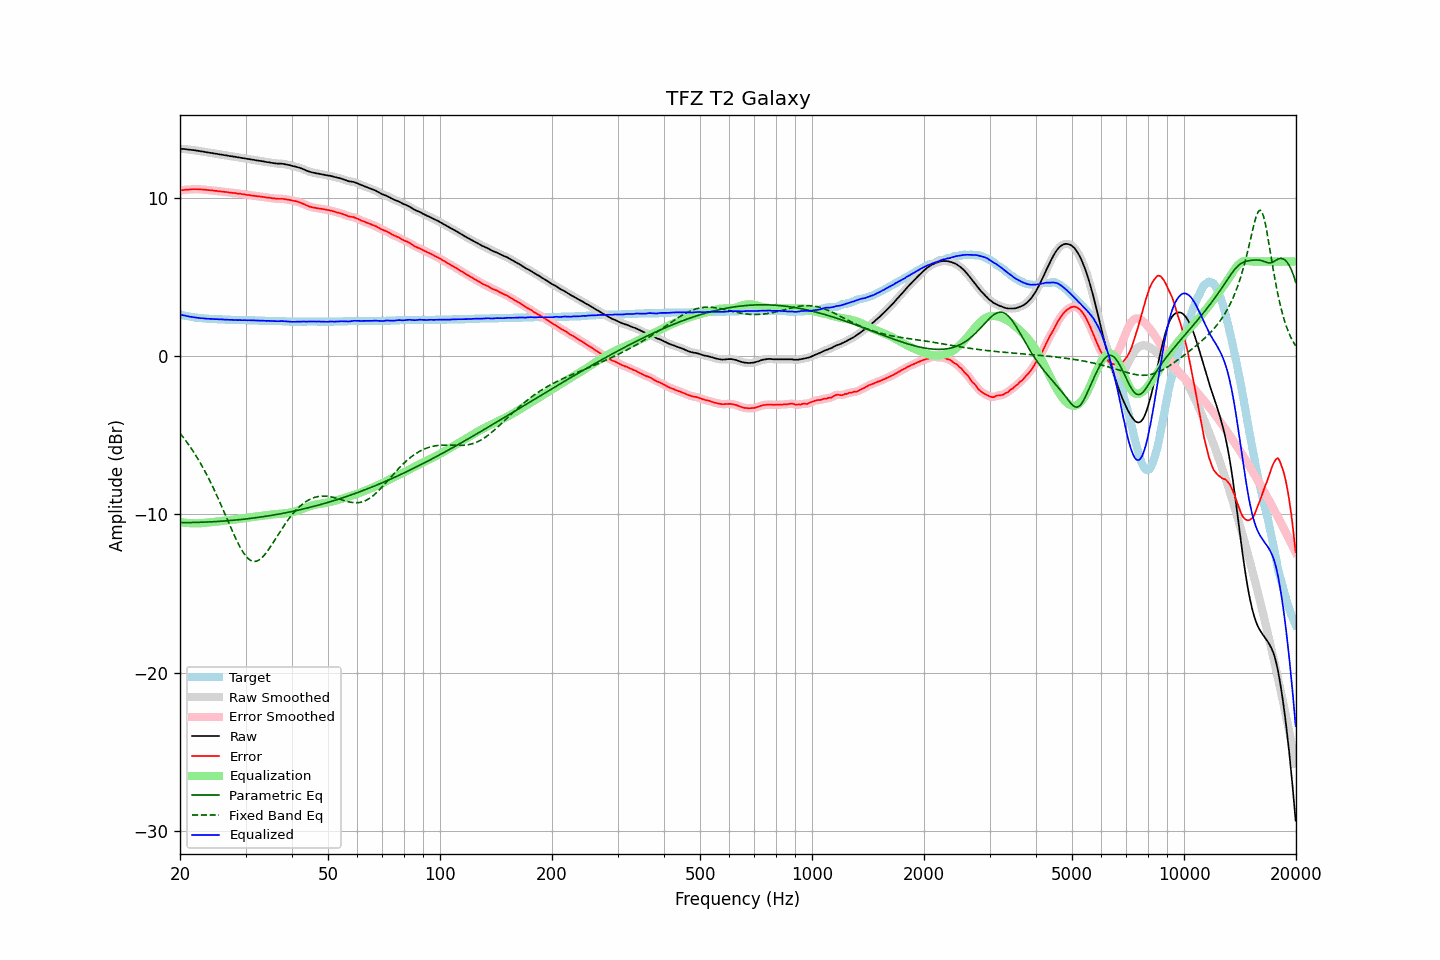

Source data for this figure (header and first rows):
frequency, raw, error, smoothed, error_smoothed, equalization, parametric_eq, fixed_band_eq, equalized_raw, equalized_smoothed, target
20.00, 13.12, 10.48, 13.12, 10.48, -10.48, -10.52, -4.87, 2.64, 2.64, 2.64
20.20, 13.11, 10.50, 13.12, 10.50, -10.50, -10.52, -4.99, 2.61, 2.62, 2.61
20.40, 13.11, 10.52, 13.11, 10.52, -10.51, -10.52, -5.12, 2.60, 2.60, 2.59
20.61, 13.10, 10.53, 13.10, 10.53, -10.53, -10.52, -5.26, 2.58, 2.57, 2.57
20.81, 13.09, 10.54, 13.09, 10.54, -10.54, -10.52, -5.39, 2.55, 2.55, 2.55
21.02, 13.07, 10.54, 13.08, 10.54, -10.55, -10.52, -5.53, 2.52, 2.53, 2.53
21.23, 13.06, 10.55, 13.06, 10.55, -10.55, -10.52, -5.68, 2.51, 2.51, 2.51
21.44, 13.05, 10.56, 13.05, 10.56, -10.56, -10.51, -5.83, 2.49, 2.49, 2.49
21.66, 13.04, 10.57, 13.04, 10.57, -10.56, -10.51, -5.98, 2.48, 2.48, 2.47
21.87, 13.03, 10.57, 13.03, 10.57, -10.57, -10.51, -6.14, 2.47, 2.46, 2.46
22.09, 13.01, 10.57, 13.02, 10.57, -10.57, -10.51, -6.30, 2.45, 2.45, 2.44
22.31, 13.00, 10.57, 13.00, 10.57, -10.56, -10.50, -6.47, 2.44, 2.43, 2.43
22.54, 12.98, 10.56, 12.98, 10.56, -10.56, -10.50, -6.64, 2.42, 2.42, 2.42
22.76, 12.96, 10.55, 12.97, 10.55, -10.55, -10.50, -6.81, 2.41, 2.41, 2.41
22.99, 12.95, 10.55, 12.95, 10.55, -10.55, -10.49, -6.99, 2.40, 2.40, 2.40
23.22, 12.93, 10.54, 12.93, 10.54, -10.54, -10.49, -7.18, 2.39, 2.39, 2.39
23.45, 12.91, 10.53, 12.91, 10.53, -10.53, -10.49, -7.37, 2.38, 2.38, 2.38
23.69, 12.89, 10.52, 12.89, 10.52, -10.52, -10.48, -7.56, 2.37, 2.38, 2.37
23.92, 12.88, 10.51, 12.88, 10.51, -10.51, -10.48, -7.76, 2.37, 2.37, 2.37
24.16, 12.86, 10.50, 12.87, 10.50, -10.50, -10.47, -7.96, 2.36, 2.37, 2.36
24.40, 12.85, 10.49, 12.85, 10.49, -10.49, -10.47, -8.17, 2.36, 2.36, 2.36
24.65, 12.83, 10.48, 12.83, 10.48, -10.48, -10.46, -8.39, 2.36, 2.36, 2.35
24.89, 12.81, 10.46, 12.82, 10.46, -10.47, -10.45, -8.60, 2.35, 2.35, 2.35
25.14, 12.80, 10.46, 12.80, 10.45, -10.45, -10.45, -8.82, 2.35, 2.34, 2.34
25.39, 12.78, 10.44, 12.78, 10.44, -10.44, -10.44, -9.05, 2.34, 2.34, 2.34
25.65, 12.76, 10.43, 12.77, 10.43, -10.43, -10.44, -9.28, 2.33, 2.34, 2.33
25.91, 12.75, 10.42, 12.75, 10.42, -10.42, -10.43, -9.51, 2.33, 2.33, 2.33
26.16, 12.73, 10.41, 12.73, 10.41, -10.41, -10.42, -9.74, 2.33, 2.33, 2.32
26.43, 12.71, 10.39, 12.72, 10.40, -10.39, -10.41, -9.98, 2.32, 2.32, 2.32
26.69, 12.70, 10.39, 12.70, 10.38, -10.38, -10.41, -10.21, 2.32, 2.32, 2.31
26.96, 12.68, 10.37, 12.68, 10.37, -10.37, -10.40, -10.45, 2.31, 2.31, 2.31
27.23, 12.66, 10.35, 12.67, 10.36, -10.36, -10.39, -10.69, 2.30, 2.31, 2.31
27.50, 12.65, 10.35, 12.65, 10.34, -10.35, -10.38, -10.92, 2.31, 2.30, 2.30
27.77, 12.63, 10.33, 12.64, 10.33, -10.33, -10.37, -11.15, 2.30, 2.30, 2.30
28.05, 12.62, 10.33, 12.62, 10.32, -10.32, -10.36, -11.37, 2.30, 2.30, 2.29
28.33, 12.60, 10.31, 12.60, 10.31, -10.31, -10.35, -11.59, 2.29, 2.29, 2.29
28.62, 12.58, 10.29, 12.59, 10.30, -10.30, -10.34, -11.80, 2.29, 2.29, 2.29
28.90, 12.57, 10.29, 12.57, 10.28, -10.28, -10.33, -12.00, 2.29, 2.29, 2.28
29.19, 12.55, 10.27, 12.55, 10.27, -10.27, -10.32, -12.18, 2.29, 2.29, 2.28
29.48, 12.53, 10.25, 12.54, 10.25, -10.25, -10.31, -12.35, 2.28, 2.28, 2.28
29.78, 12.52, 10.24, 12.52, 10.23, -10.24, -10.30, -12.51, 2.29, 2.28, 2.28
30.08, 12.50, 10.22, 12.50, 10.22, -10.22, -10.29, -12.64, 2.28, 2.28, 2.28
30.38, 12.48, 10.20, 12.49, 10.21, -10.21, -10.28, -12.75, 2.28, 2.28, 2.28
30.68, 12.47, 10.20, 12.47, 10.19, -10.19, -10.26, -12.84, 2.28, 2.28, 2.27
30.99, 12.45, 10.18, 12.45, 10.18, -10.18, -10.25, -12.91, 2.28, 2.28, 2.27
31.30, 12.43, 10.16, 12.44, 10.16, -10.16, -10.24, -12.95, 2.27, 2.27, 2.27
31.61, 12.42, 10.15, 12.42, 10.15, -10.15, -10.22, -12.97, 2.27, 2.27, 2.27
31.93, 12.40, 10.14, 12.40, 10.14, -10.14, -10.21, -12.97, 2.26, 2.26, 2.26
32.24, 12.38, 10.12, 12.39, 10.13, -10.12, -10.20, -12.94, 2.26, 2.26, 2.26
32.57, 12.37, 10.12, 12.37, 10.11, -10.11, -10.18, -12.89, 2.26, 2.26, 2.25
32.89, 12.35, 10.10, 12.35, 10.10, -10.10, -10.17, -12.82, 2.25, 2.26, 2.25
33.22, 12.34, 10.09, 12.34, 10.09, -10.09, -10.15, -12.73, 2.26, 2.25, 2.25
33.55, 12.32, 10.07, 12.32, 10.07, -10.07, -10.14, -12.63, 2.25, 2.25, 2.25
33.89, 12.30, 10.06, 12.30, 10.06, -10.06, -10.12, -12.51, 2.24, 2.25, 2.24
34.23, 12.28, 10.04, 12.29, 10.05, -10.04, -10.11, -12.38, 2.24, 2.24, 2.24
34.57, 12.27, 10.04, 12.27, 10.03, -10.03, -10.09, -12.24, 2.24, 2.24, 2.23
34.92, 12.25, 10.02, 12.25, 10.02, -10.02, -10.08, -12.09, 2.24, 2.24, 2.23
35.27, 12.23, 10.00, 12.24, 10.00, -10.00, -10.06, -11.93, 2.23, 2.23, 2.23
35.62, 12.22, 9.99, 12.22, 9.99, -9.99, -10.04, -11.77, 2.23, 2.23, 2.23
35.97, 12.20, 9.98, 12.20, 9.98, -9.98, -10.02, -11.61, 2.22, 2.22, 2.22
... 635 more rows
